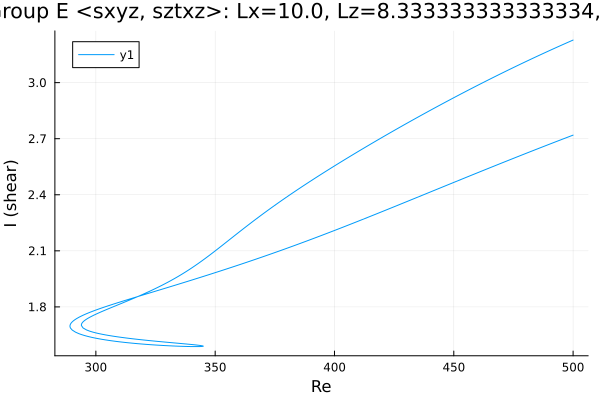

The data file committed next to this chart (first rows):
Re, shear
500.0, 3.228
498.9, 3.222
497.5, 3.214
496.1, 3.206
494.7, 3.198
493.3, 3.19
491.8, 3.182
490.4, 3.173
489, 3.165
487.6, 3.157
486.2, 3.149
484.8, 3.14
483.4, 3.132
481.9, 3.123
480.5, 3.115
479.1, 3.106
477.7, 3.097
476.3, 3.089
474.9, 3.08
473.5, 3.071
472, 3.063
470.6, 3.054
469.2, 3.045
467.8, 3.036
466.4, 3.027
465, 3.018
463.6, 3.009
462.1, 3
460.7, 2.99
459.3, 2.981
457.9, 2.972
456.5, 2.963
455.1, 2.953
453.7, 2.944
452.2, 2.934
450.8, 2.925
449.4, 2.915
448, 2.906
446.6, 2.896
445.2, 2.887
443.8, 2.877
442.3, 2.867
440.9, 2.857
439.5, 2.847
438.1, 2.838
436.7, 2.828
435.3, 2.818
433.9, 2.808
432.4, 2.798
431, 2.787
429.6, 2.777
428.2, 2.767
426.8, 2.757
425.4, 2.747
424, 2.736
422.5, 2.726
421.1, 2.716
419.7, 2.705
418.3, 2.695
416.9, 2.684
... 468 more rows
